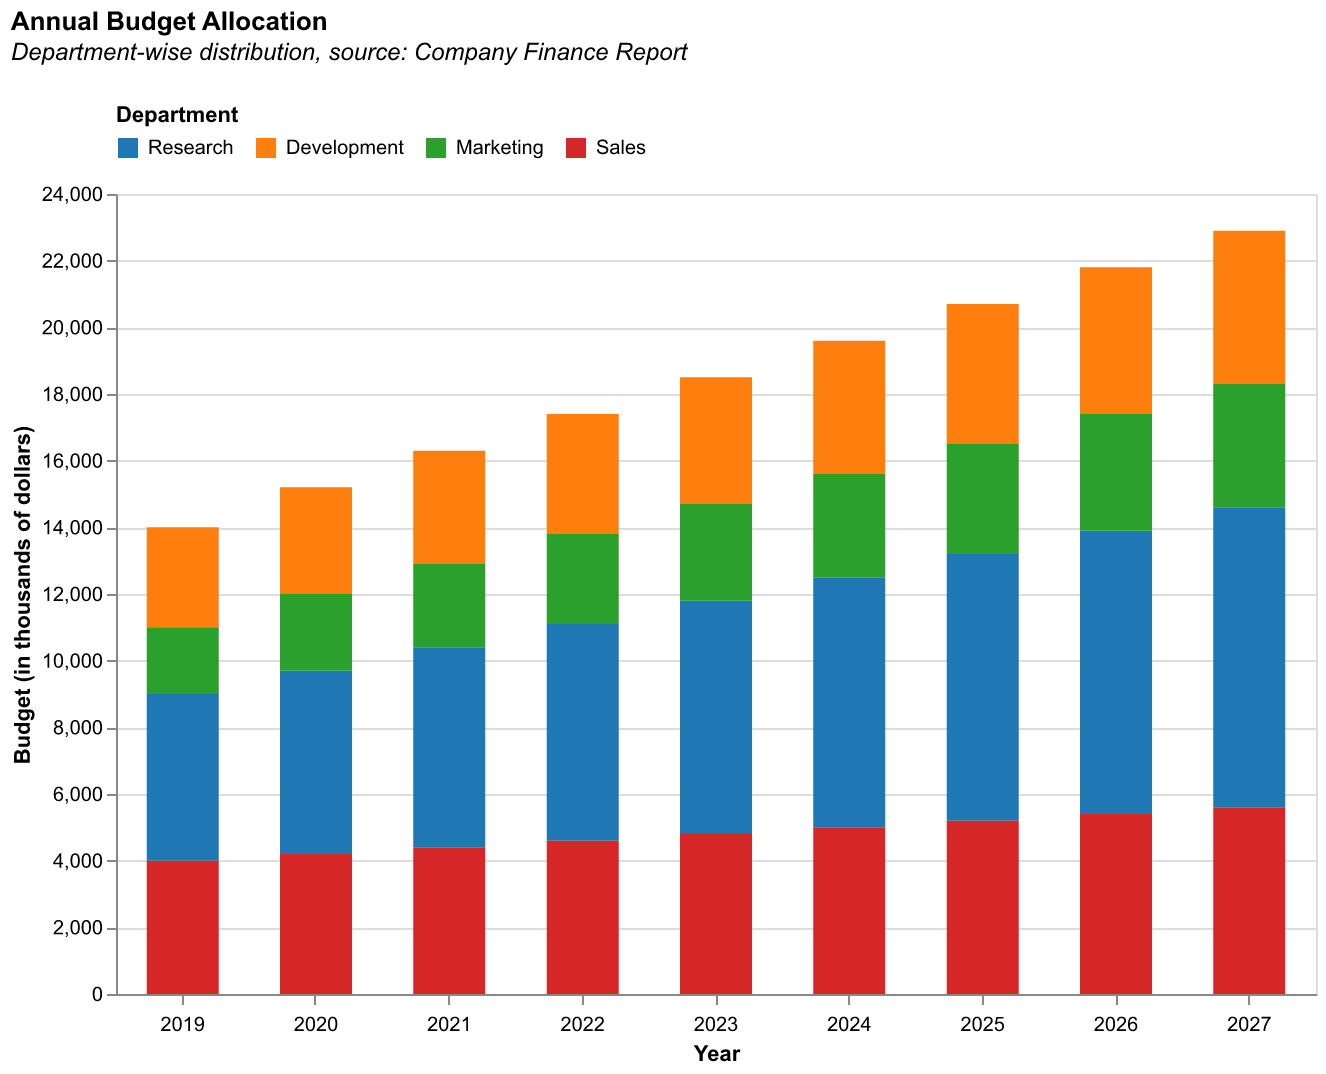

Values plotted in this chart, from the file beside it:
Year, Research, Development, Marketing, Sales
2019, 5000, 3000, 2000, 4000
2020, 5500, 3200, 2300, 4200
2021, 6000, 3400, 2500, 4400
2022, 6500, 3600, 2700, 4600
2023, 7000, 3800, 2900, 4800
2024, 7500, 4000, 3100, 5000
2025, 8000, 4200, 3300, 5200
2026, 8500, 4400, 3500, 5400
2027, 9000, 4600, 3700, 5600
